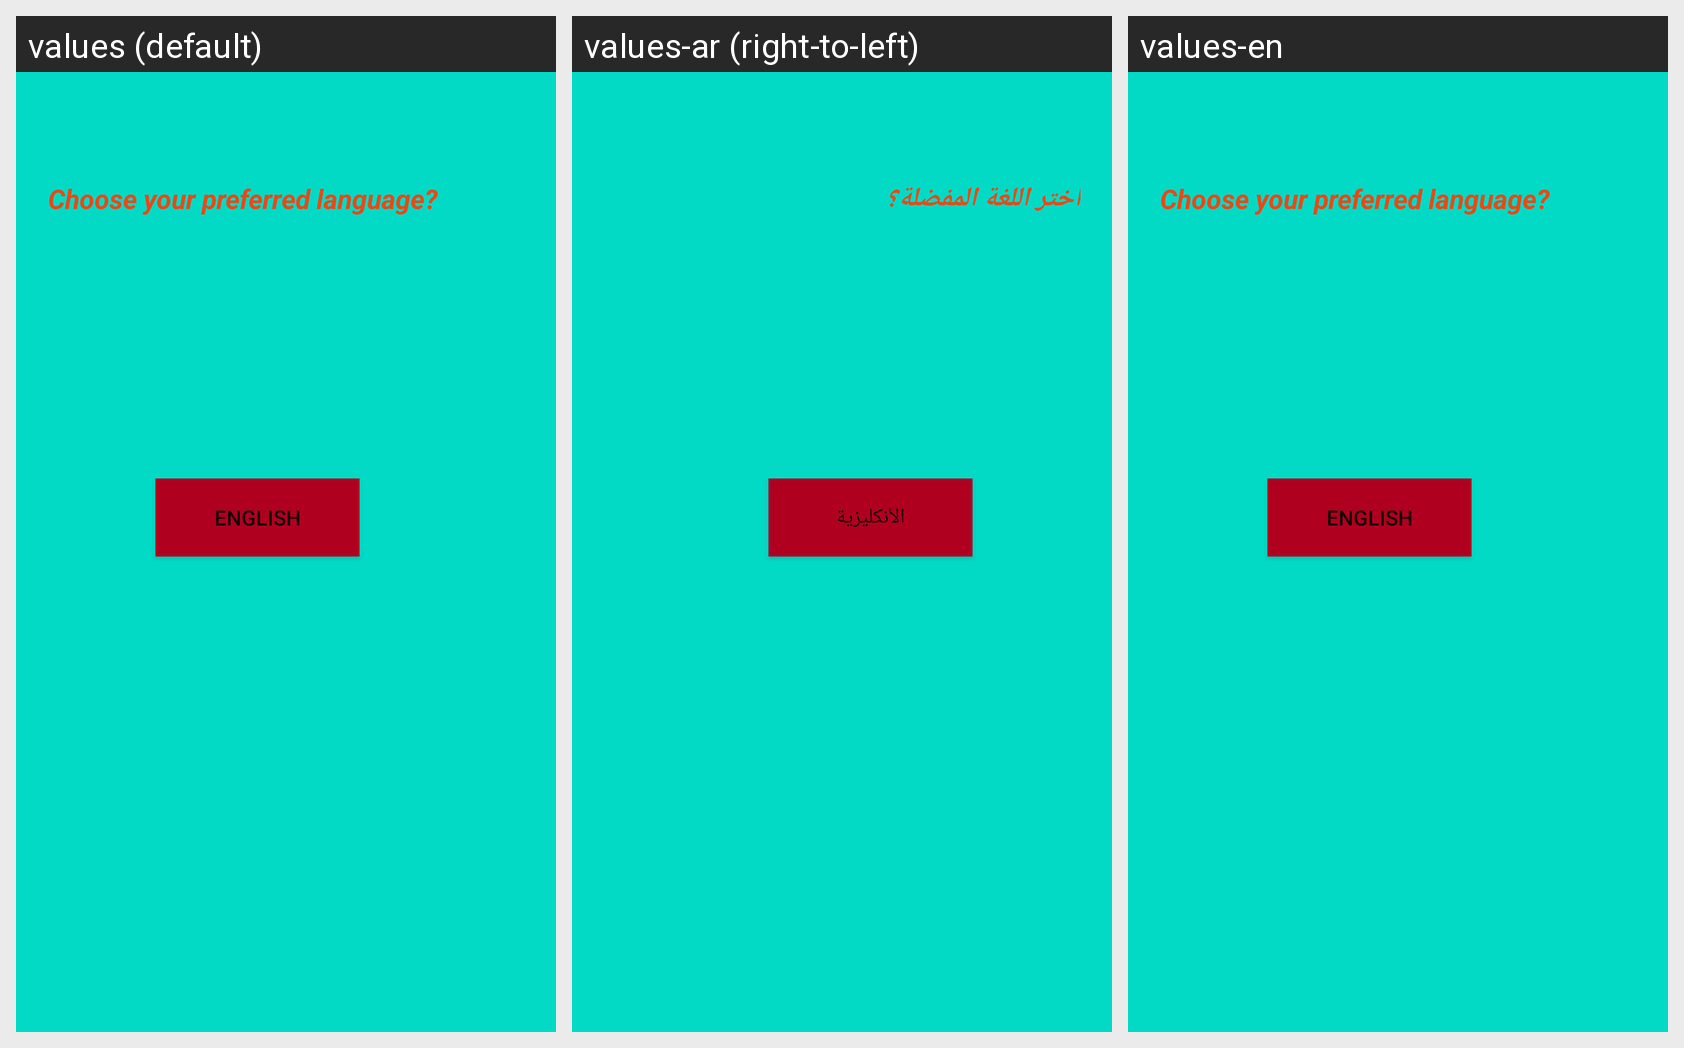

For this localized Android screen grid, give each drawn string resource with its value in every locale shown.
Android screen res/layout/chang_language.xml rendered under 3 locales, left to right: values (default), values-ar (right-to-left), values-en. Device: Nexus 5 (rendered at 1080×1920; each locale shown at half size, 540×960, under a caption strip naming it); theme AppTheme.
Strings drawn on this screen, with the default value and each locale's value (text and hints the layout hard-codes, and strings that could not be matched under every locale, appear in the picture but are not listed):

englis
  values: English
  values-ar: الأنكليزية
  values-en: English

edLang
  values: Choose your preferred language?
  values-ar: اختر اللغة المفضلة؟
  values-en: Choose your preferred language?
